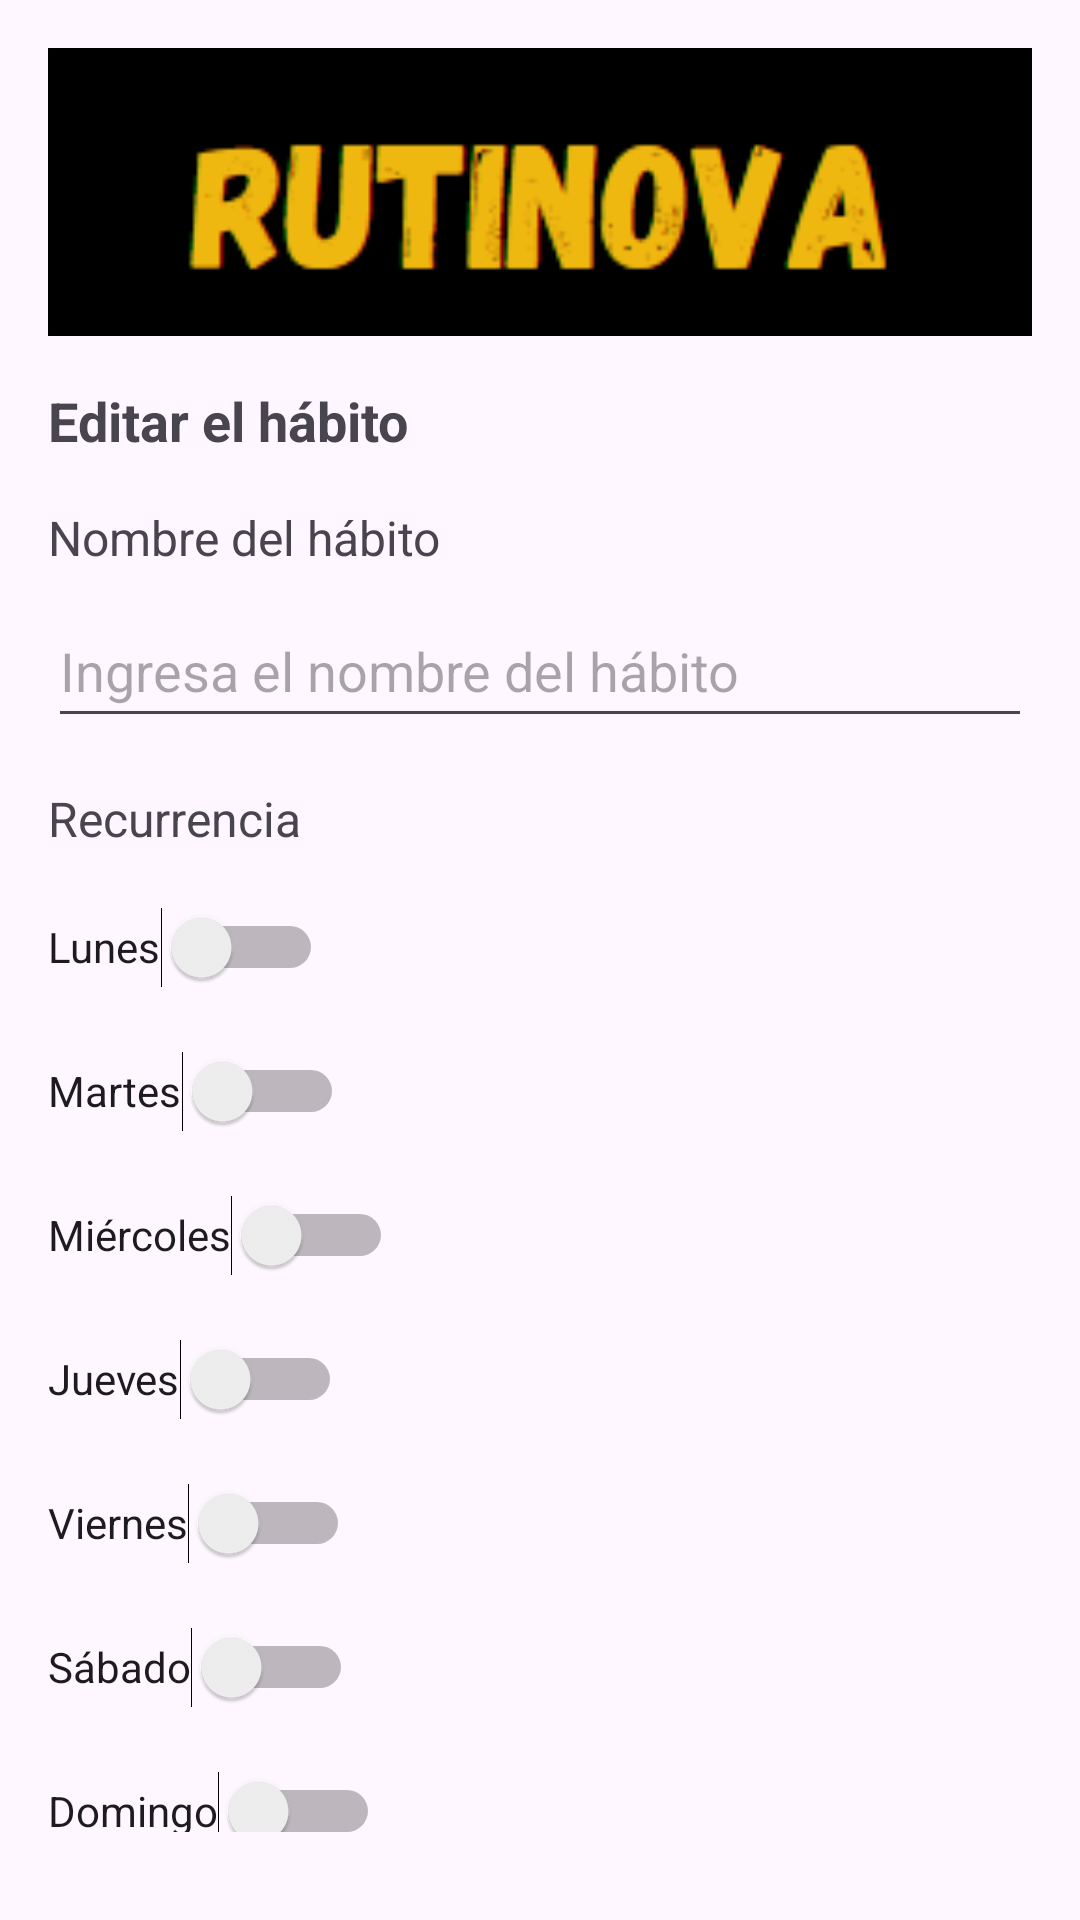

Android layout source for this screen:
<!-- AndroidManifest.xml: application theme Theme.RutiNova -->
<!-- res/layout/editar_habito.xml -->
<?xml version="1.0" encoding="utf-8"?>
<LinearLayout xmlns:android="http://schemas.android.com/apk/res/android"
    android:layout_width="match_parent"
    android:layout_height="match_parent"
    android:orientation="vertical"
    android:padding="16dp">

    <ImageView
        android:id="@+id/titulo"
        android:layout_width="wrap_content"
        android:layout_height="96dp"
        android:layout_marginBottom="16dp"
        android:scaleType="centerCrop"
        android:src="@drawable/rutinovacentro" />

    <TextView
        android:id="@+id/lblEditarHabito"
        android:layout_width="wrap_content"
        android:layout_height="wrap_content"
        android:layout_marginBottom="16dp"
        android:text="Editar el hábito"
        android:textSize="18sp"
        android:textStyle="bold" />

    <TextView
        android:id="@+id/lblNombreHabito"
        android:layout_width="wrap_content"
        android:layout_height="wrap_content"
        android:layout_marginBottom="8dp"
        android:text="Nombre del hábito"
        android:textSize="16sp" />

    <EditText
        android:id="@+id/txtNombrehabito"
        android:layout_width="match_parent"
        android:layout_height="wrap_content"
        android:layout_marginBottom="16dp"
        android:hint="Ingresa el nombre del hábito"
        android:minHeight="48dp" />

    <TextView
        android:id="@+id/lblRecurrencia"
        android:layout_width="wrap_content"
        android:layout_height="wrap_content"
        android:layout_marginBottom="8dp"
        android:text="Recurrencia"
        android:textSize="16sp" />

    <LinearLayout
        android:layout_width="match_parent"
        android:layout_height="319dp"
        android:layout_marginBottom="16dp"
        android:orientation="vertical">

        <Switch
            android:id="@+id/switchLunes"
            android:layout_width="wrap_content"
            android:layout_height="48dp"
            android:text="Lunes" />

        <Switch
            android:id="@+id/switchMartes"
            android:layout_width="wrap_content"
            android:layout_height="48dp"
            android:text="Martes" />

        <Switch
            android:id="@+id/switchMiercoles"
            android:layout_width="wrap_content"
            android:layout_height="48dp"
            android:text="Miércoles" />

        <Switch
            android:id="@+id/switchJueves"
            android:layout_width="wrap_content"
            android:layout_height="48dp"
            android:text="Jueves" />

        <Switch
            android:id="@+id/switchViernes"
            android:layout_width="wrap_content"
            android:layout_height="48dp"
            android:text="Viernes" />

        <Switch
            android:id="@+id/switchSabado"
            android:layout_width="wrap_content"
            android:layout_height="48dp"
            android:text="Sábado" />

        <Switch
            android:id="@+id/switchDomingo"
            android:layout_width="wrap_content"
            android:layout_height="48dp"
            android:text="Domingo" />
    </LinearLayout>

    <LinearLayout
        android:layout_width="match_parent"
        android:layout_height="85dp"
        android:layout_marginBottom="16dp"
        android:gravity="center"
        android:orientation="horizontal">

        <ImageView
            android:id="@+id/boton_guardar"
            android:layout_width="171dp"
            android:layout_height="80dp"
            android:layout_marginEnd="16dp"
            android:contentDescription="Guardar"
            android:src="@drawable/botonguardar" />

        <ImageView
            android:id="@+id/boton_cancelar"
            android:layout_width="171dp"
            android:layout_height="80dp"
            android:contentDescription="Cancelar"
            android:src="@drawable/botoncancelar" />
    </LinearLayout>

</LinearLayout>
<!-- resources referenced by this layout -->
<resources>
  <!-- drawable botoncancelar: png bitmap (drawable, 28682 bytes) -->
  <!-- drawable botonguardar: png bitmap (drawable, 29801 bytes) -->
  <!-- drawable rutinovacentro: png bitmap (drawable, 6688 bytes) -->
  <style name="Theme.RutiNova" parent="Base.Theme.RutiNova" />
  <style name="Base.Theme.RutiNova" parent="Theme.Material3.DayNight.NoActionBar">
          
          
      </style>
</resources>
